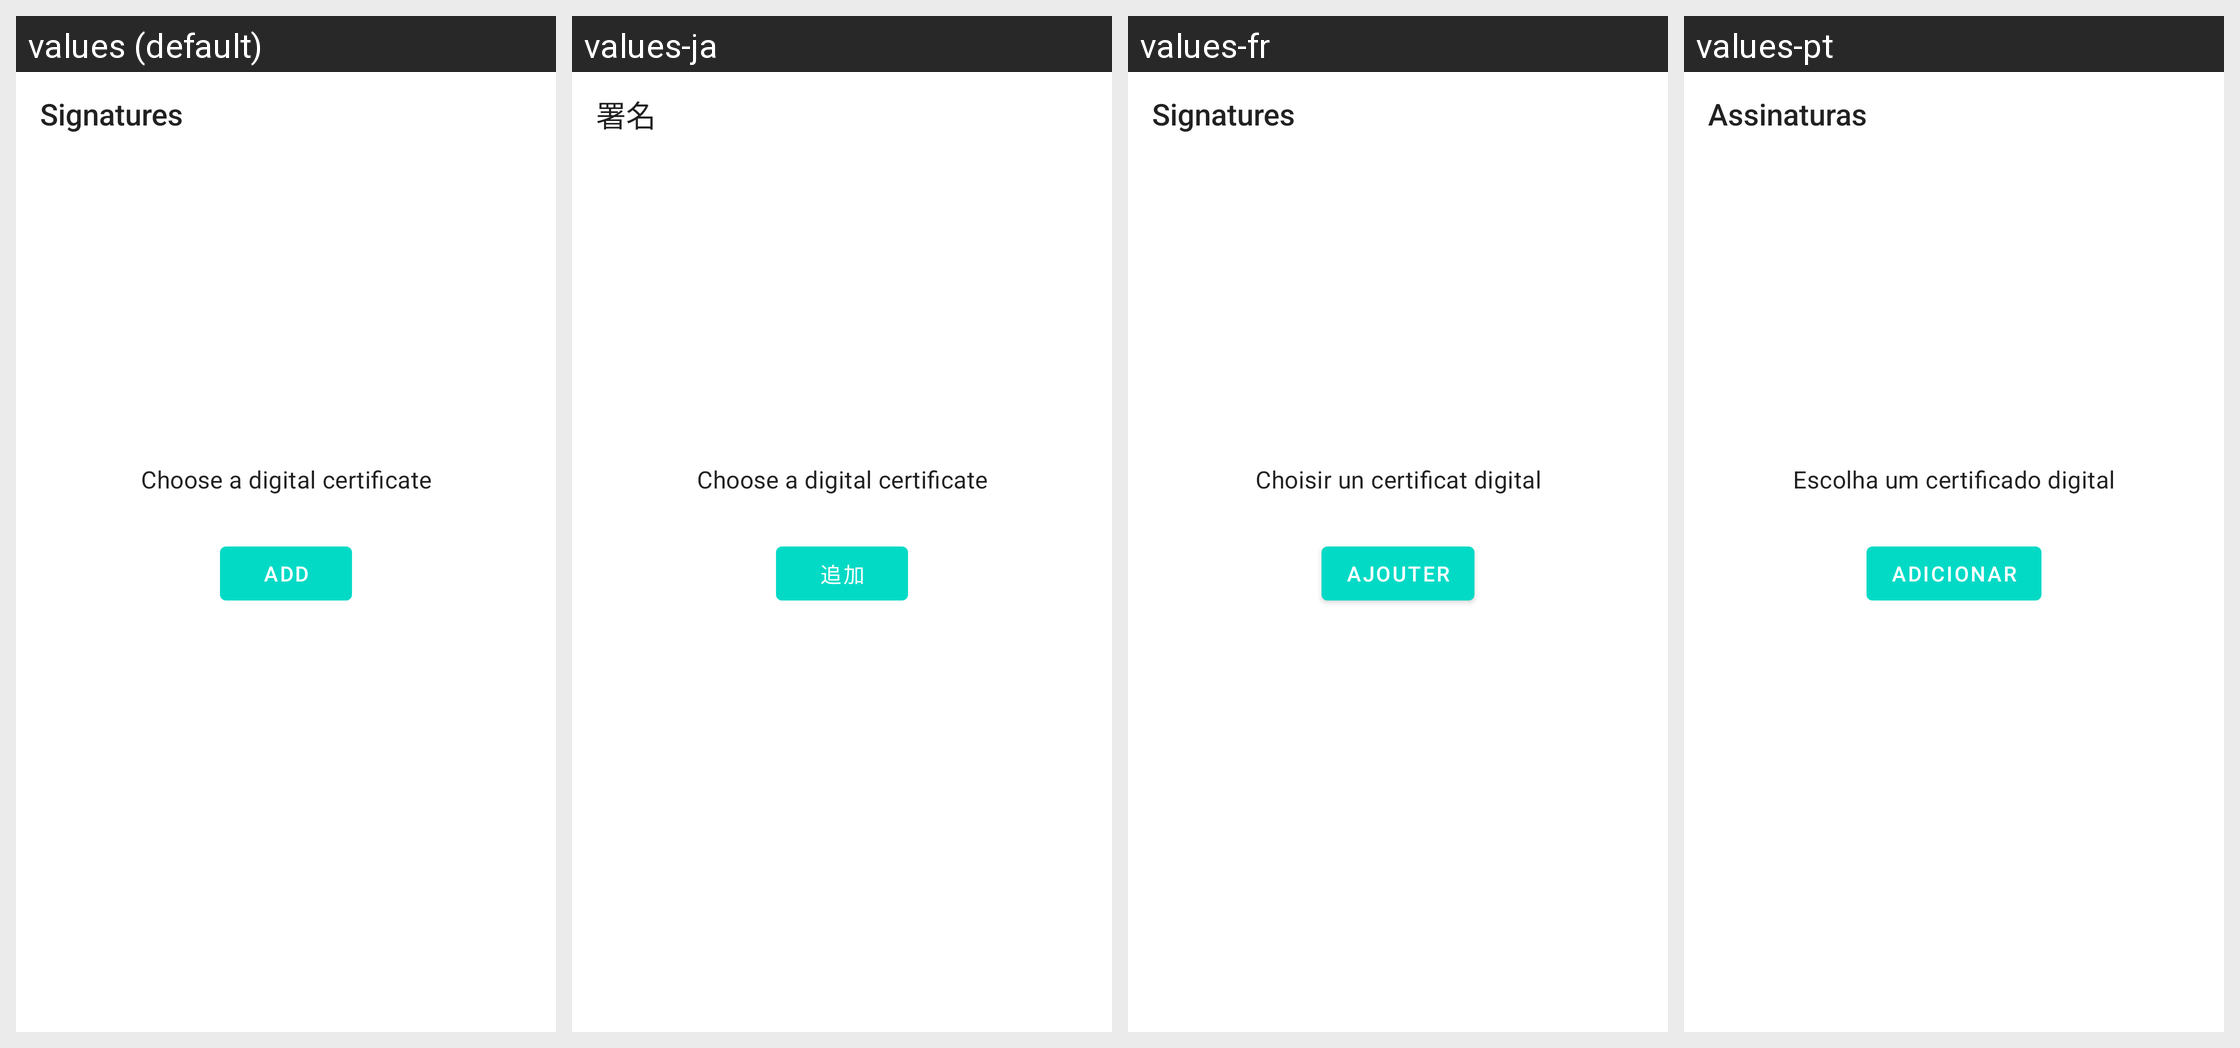

This grid shows one Android layout under several languages. Give, for every string resource on the screen, its name, the default text and each shown locale's text.
Android screen res/layout/tools_dialog_digital_signature_user_input.xml rendered under 4 locales, left to right: values (default), values-ja, values-fr, values-pt. Device: Nexus 5 (rendered at 1080×1920; each locale shown at half size, 540×960, under a caption strip naming it); theme Theme.MaterialComponents.DayNight.NoActionBar.
Other locales in the repository, not shown: values-ar, values-ca, values-cs, values-da, values-de, values-es, values-fa, values-ga-rIE, values-gl, values-hi, values-hu, values-id, values-it, values-ko, values-nl, values-pl, values-pt-rBR, values-ru, values-tr, values-zh-rCN, values-zh-rHK.
Strings drawn on this screen, with the default value and each locale's value (text and hints the layout hard-codes, and strings that could not be matched under every locale, appear in the picture but are not listed):

annot_signature_plural
  values: Signatures
  values-ja: 署名
  values-fr: Signatures
  values-pt: Assinaturas

tools_digitalsignature_add_certificate
  values: Choose a digital certificate
  values-ja: Choose a digital certificate
  values-fr: Choisir un certificat digital
  values-pt: Escolha um certificado digital

add
  values: Add
  values-ja: 追加
  values-fr: Ajouter
  values-pt: Adicionar
